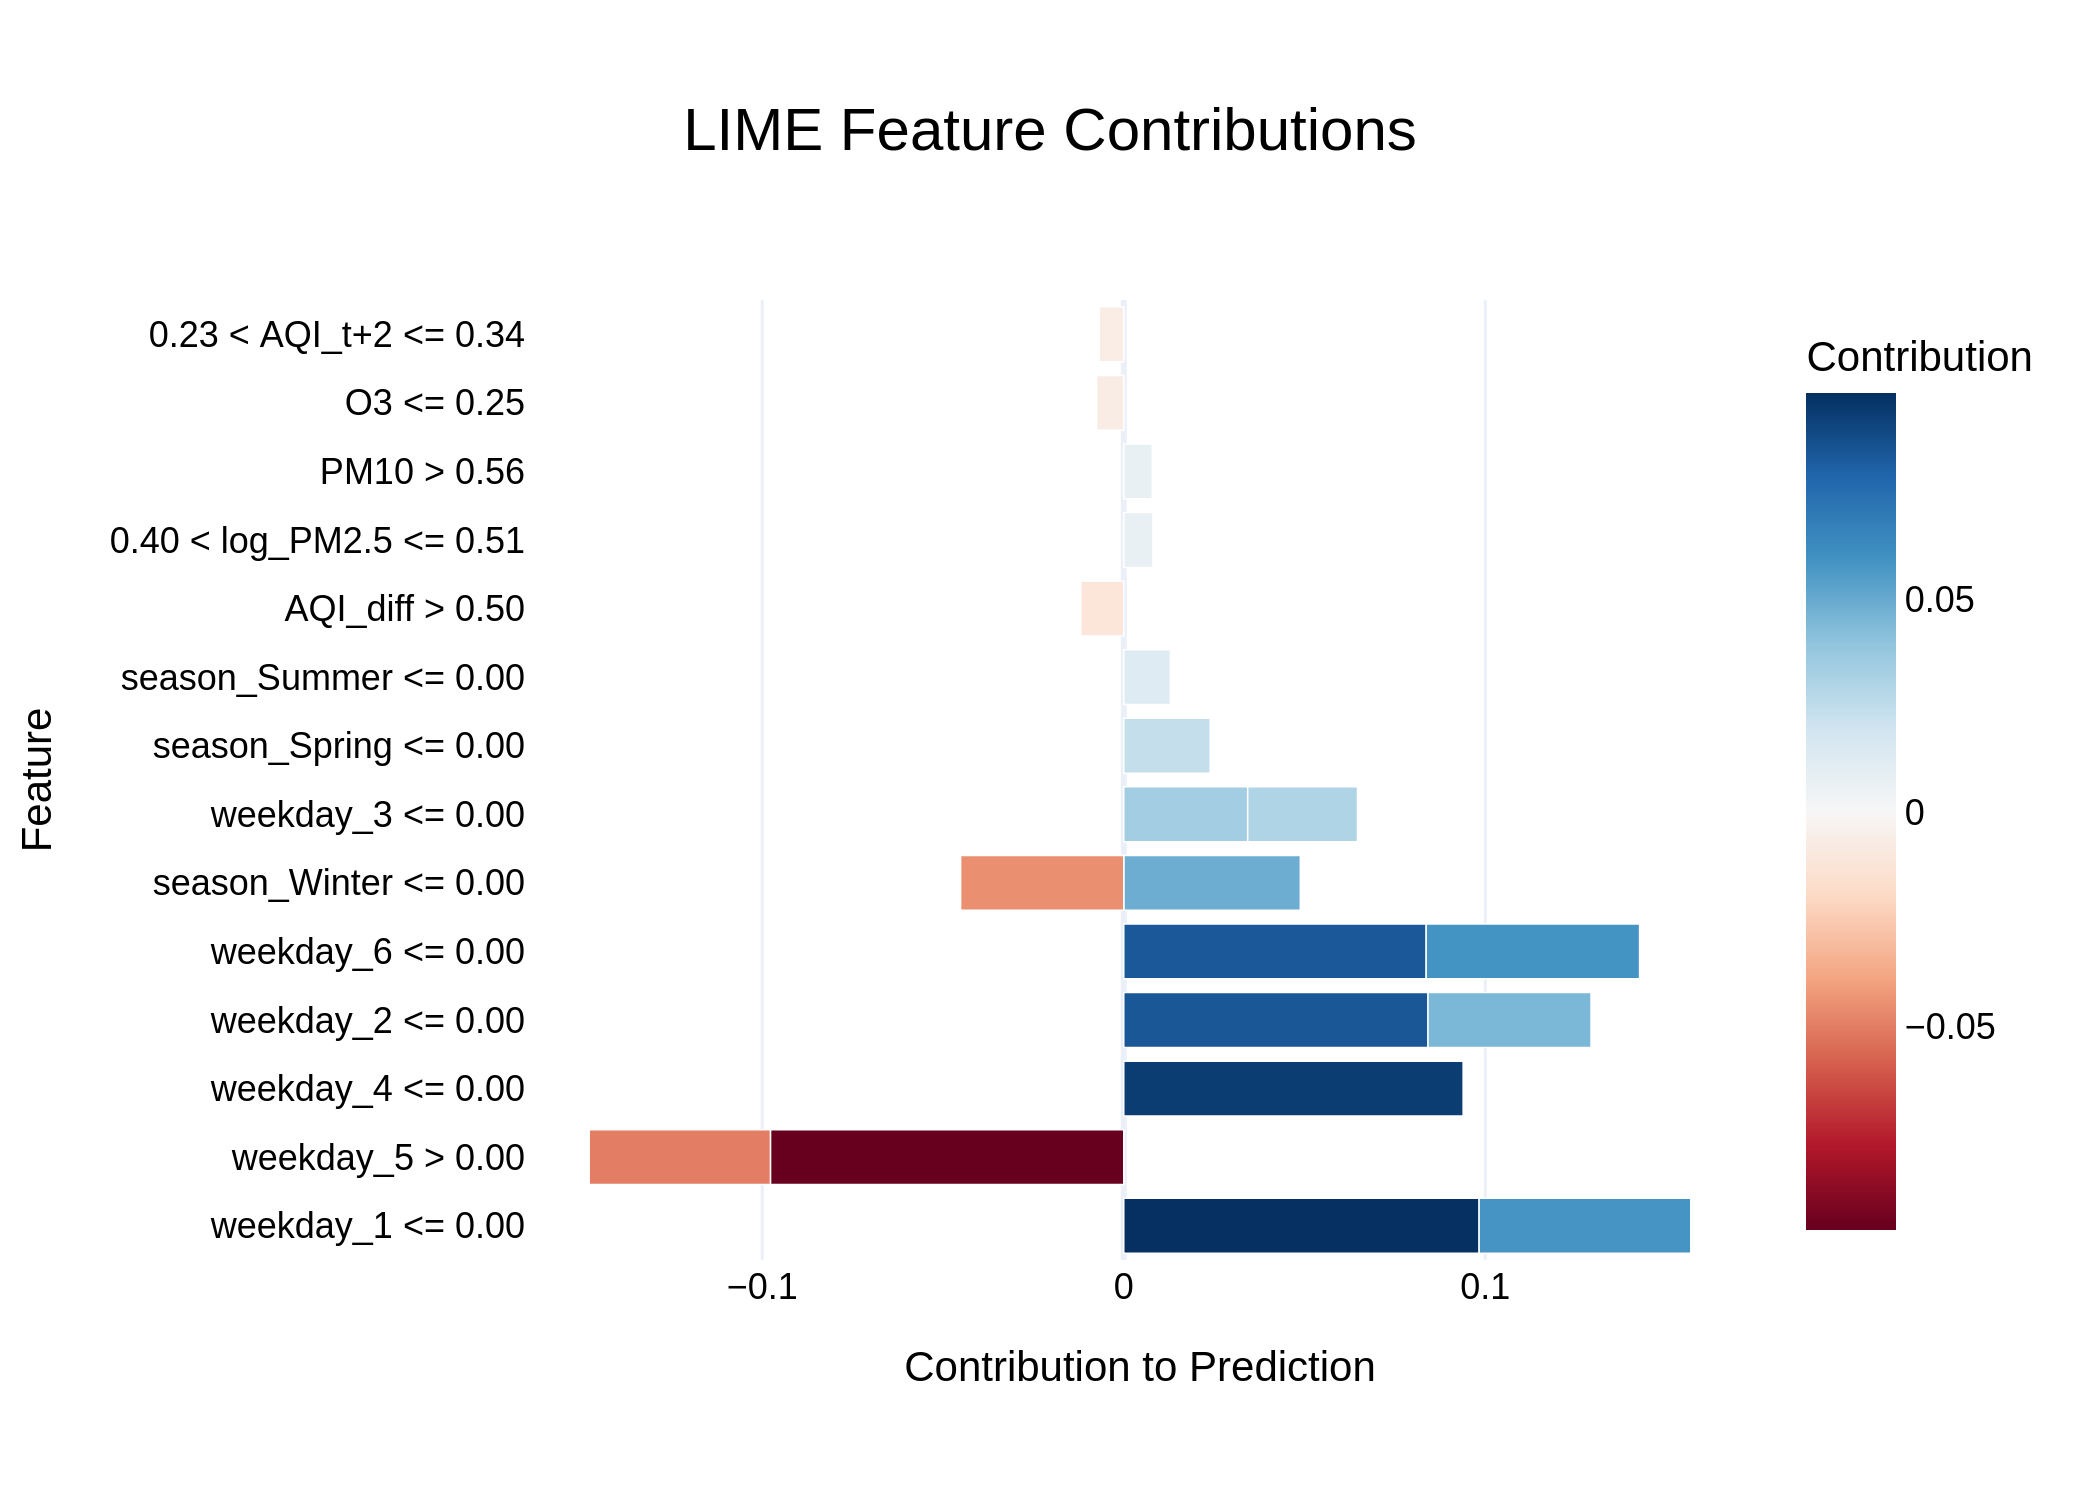

The file beside this chart, header and first rows:
Feature, Contribution
weekday_1 <= 0.00, 0.09829
weekday_5 > 0.00, -0.09773
weekday_4 <= 0.00, 0.09387
weekday_2 <= 0.00, 0.08415
weekday_6 <= 0.00, 0.08364
weekday_6 <= 0.00, 0.05902
weekday_1 <= 0.00, 0.05855
weekday_5 > 0.00, -0.05013
season_Winter <= 0.00, 0.04883
season_Winter <= 0.00, -0.04513
weekday_2 <= 0.00, 0.0451
weekday_3 <= 0.00, 0.03428
weekday_3 <= 0.00, 0.03036
season_Spring <= 0.00, 0.02389
season_Summer <= 0.00, 0.01289
AQI_diff > 0.50, -0.0119
0.40 < log_PM2.5 <= 0.51, 0.008064
PM10 > 0.56, 0.007889
O3 <= 0.25, -0.007519
0.23 < AQI_t+2 <= 0.34, -0.006817
